Run: headless pygame with SDL's dummy video driver; simulated clock (each Clock.tick advances the game by its frame time, no real sleeping); random seed 0; keys injected as events and as key.get_pressed() state; no mouse input.
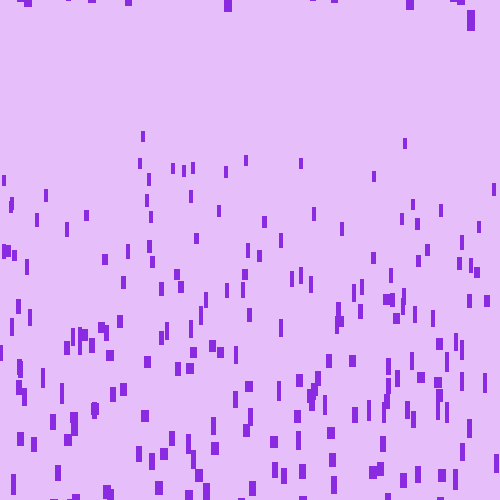
Frame 1 of 4 · flips 1–60 · no input
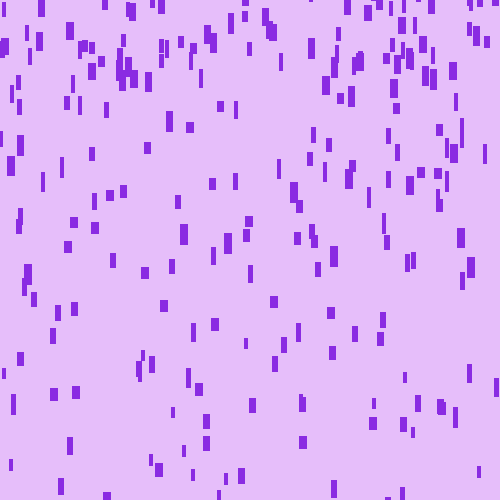
Frame 2 of 4 · flips 61–180 · tapped SPACE, RETURN · held RIGHT (→), D
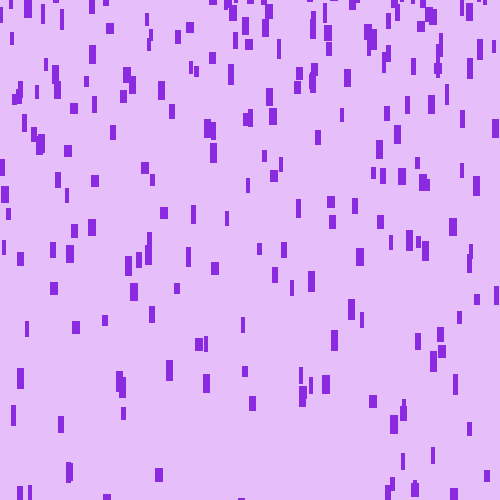
Frame 3 of 4 · flips 181–300 · held DOWN (↓), S
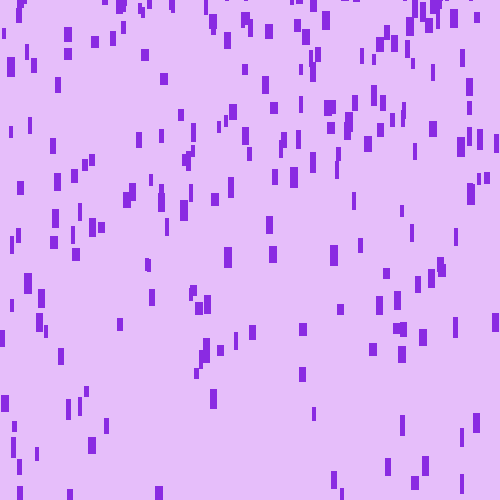
Frame 4 of 4 · flips 301–420 · held LEFT (←), A, UP (↑), W

The pygame program that drew these frames:

import pygame
from random import randint
# pybook
screenwidth = 500
screenheight = 500

pygame.init()
pygame.display.set_caption('Purple Rain')

clock = pygame.time.Clock()

win = pygame.display.set_mode((screenwidth,screenheight))

class drop:
    def __init__(self, x, y, len, width):
        self.x = x
        self.y = y
        self.len = len
        self.width = width
        self.vel = 0
        self.acc = ((self.width * self.len) * 0.02) * 0.15
    def draw(self, window):
        self.vel += self.acc
        self.y += self.vel
        if self.y > screenheight:
            self.y = randint(-90,-20)
            self.vel = 0
        pygame.draw.line(window, (138,43,226),(self.x, self.y), (self.x,self.y + self.len),self.width)
drops = []
for drp in range(301):
    drops.append(drop(randint(0,screenwidth),randint(-90,-20),randint(10,20),randint(4,8)))

dp = drop(20,20,20,7)
def RedrawGameWindow():
    win.fill((230,190,250))
    for drp in drops:
        drp.draw(win)
    dp.draw(win)
    pygame.display.update()
running = True
while running:
    clock.tick(60)
    RedrawGameWindow()
    for event in pygame.event.get():
        if event.type == pygame.QUIT:
            running = False
